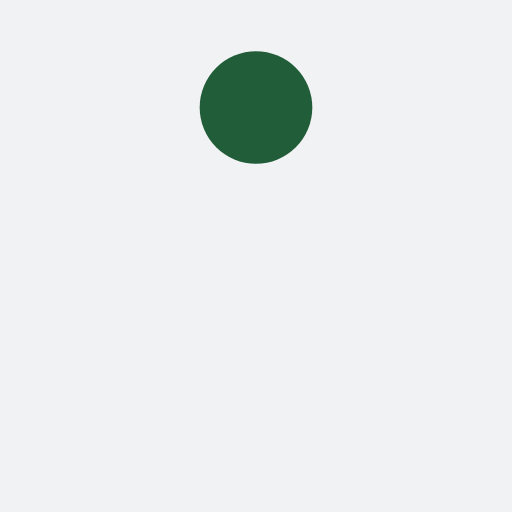
t = 0.00 s
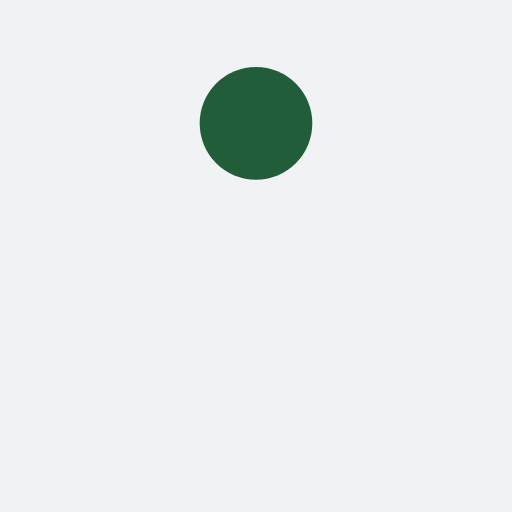
t = 0.18 s
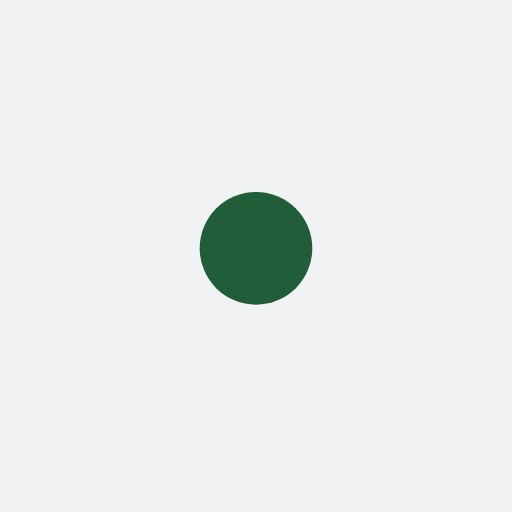
t = 0.53 s
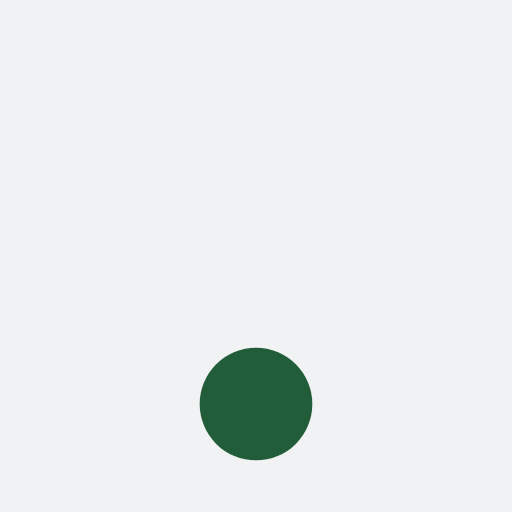
t = 0.70 s
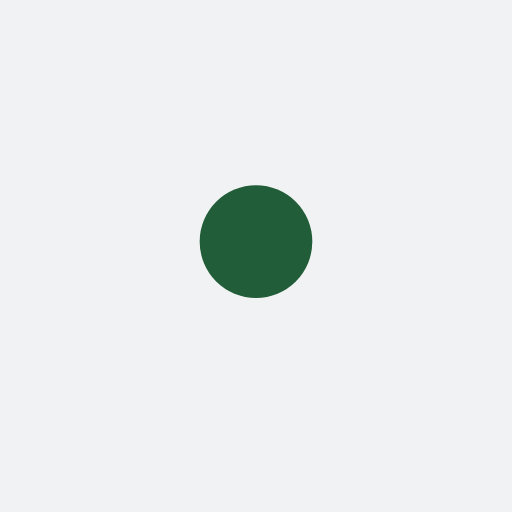
t = 0.88 s
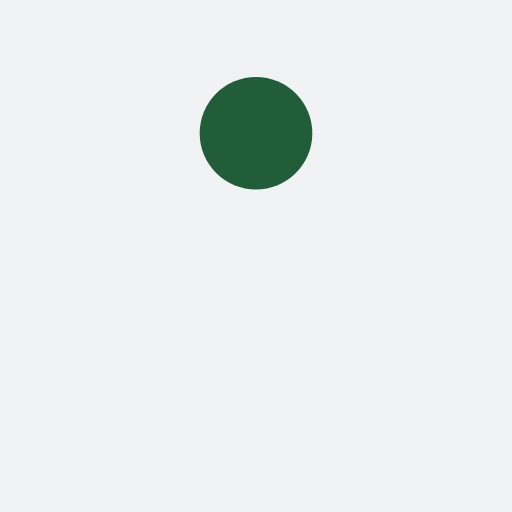
t = 1.23 s

The animated SVG that drew these frames (rendered in a browser with its animation timeline set to each time). Animation: 1 SMIL element (animate=1); one cycle of 1.41 s, repeats indefinitely.

<?xml version="1.0" encoding="utf-8"?>
<svg xmlns="http://www.w3.org/2000/svg" xmlns:xlink="http://www.w3.org/1999/xlink" style="margin: auto; background: rgb(241, 242, 243); display: block; shape-rendering: auto;" width="201px" height="201px" viewBox="0 0 100 100" preserveAspectRatio="xMidYMid">
<circle cx="50" cy="21" r="11" fill="#215d38">
  <animate attributeName="cy" dur="1.408450704225352s" repeatCount="indefinite" calcMode="spline" keySplines="0.45 0 0.9 0.55;0 0.45 0.55 0.9" keyTimes="0;0.5;1" values="21;79;21"></animate>
</circle>
<!-- [ldio] generated by https://loading.io/ --></svg>
